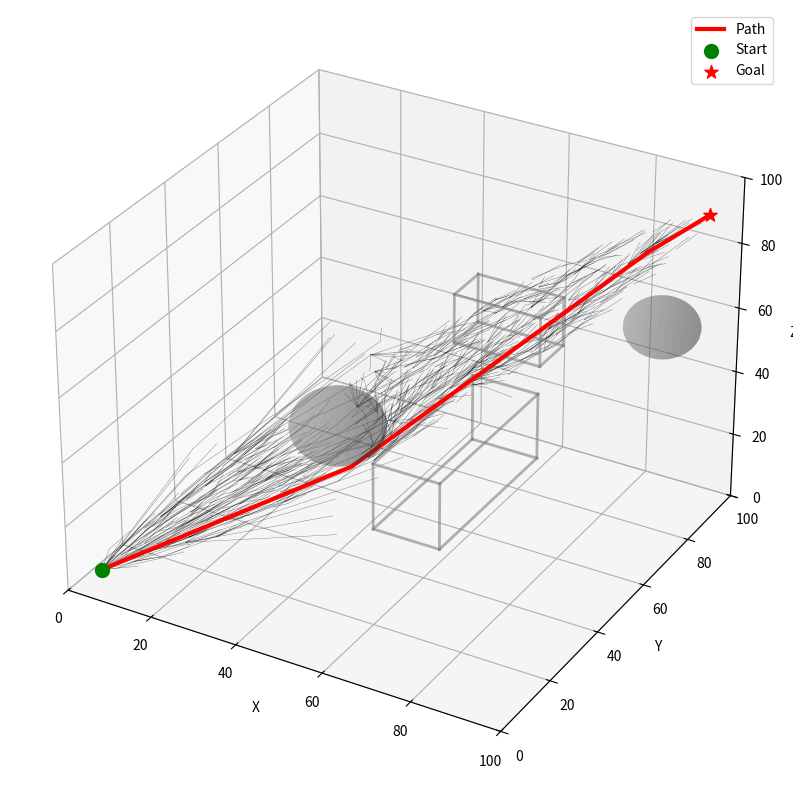

Write the Python code that produced this figure.
#!/usr/bin/env python3
"""
Optimized RRT* in 3D with:
- Cached and incrementally updated KD-tree
- Decreasing step size and adaptive goal sampling
- Node pruning using KD-tree clustering
- Elliptical informed sampling in 3D
"""

import numpy as np
import matplotlib.pyplot as plt
from mpl_toolkits.mplot3d import Axes3D
from scipy.spatial import KDTree
import math
import random

# -------------------------------------------------------------
# Utility functions
# -------------------------------------------------------------
def dist(a, b):
    """Euclidean distance for 2D or 3D points."""
    a = np.array(a)
    b = np.array(b)
    return float(np.linalg.norm(a - b))


def steer(from_node, to_point, step):
    """Steer from from_node towards to_point, limited by step size."""
    from_arr = np.array(from_node)
    to_arr = np.array(to_point)
    direction = to_arr - from_arr
    d = np.linalg.norm(direction)
    if d <= step:
        return tuple(to_point)
    normalized = direction / d
    return tuple(from_arr + step * normalized)


def inside_obstacle(point, obstacles):
    """Check if a point is inside any obstacle (2D or 3D)."""
    for obs in obstacles:
        t = obs["type"]
        if t == "sphere":
            center = tuple(obs[k] for k in ["x", "y", "z"])
            if dist(point, center) <= obs["r"]:
                return True
        elif t == "circle":
            # 2D obstacle in 3D space (at some z-level)
            center_2d = (obs["x"], obs["y"])
            point_2d = point[:2] if len(point) > 2 else point
            if dist(point_2d, center_2d) <= obs["r"]:
                return True
        elif t == "box":
            # 3D axis-aligned box
            if (obs["x"] <= point[0] <= obs["x"] + obs["w"] and
                obs["y"] <= point[1] <= obs["y"] + obs["h"] and
                obs["z"] <= point[2] <= obs["z"] + obs["d"]):
                return True
        elif t == "rect":
            # 2D rectangle in 3D space
            if (obs["x"] <= point[0] <= obs["x"] + obs["w"] and
                obs["y"] <= point[1] <= obs["y"] + obs["h"]):
                return True
    return False


def collision_free(p1, p2, obstacles, resolution=10):
    """Check if path between p1 and p2 is collision-free."""
    p1_arr = np.array(p1)
    p2_arr = np.array(p2)
    for t in np.linspace(0, 1, resolution):
        point = p1_arr + t * (p2_arr - p1_arr)
        if inside_obstacle(tuple(point), obstacles):
            return False
    return True

# -------------------------------------------------------------
# RRT* class
# -------------------------------------------------------------
class Node:
    __slots__ = ("point", "parent", "cost")
    def __init__(self, point):
        self.point = point
        self.parent = None
        self.cost = float("inf")


class DynamicKDTree:
    """Incremental KD-tree that updates only when needed."""
    def __init__(self):
        self.points = []
        self.tree = None

    def add(self, point):
        self.points.append(point)

    def query(self, point):
        self.tree = KDTree(self.points) if self.points else None
        return self.tree.query(point)

    def query_k(self, point, k):
        self.tree = KDTree(self.points) if self.points else None
        return self.tree.query(point, k)

    def query_radius(self, point, r):
        self.tree = KDTree(self.points) if self.points else None
        return self.tree.query_ball_point(point, r)


class RRTStar:
    def __init__(self, start, goal, bounds, obstacles=None,
                 step_size=5.0,
                 min_step_size=0.5,
                 goal_sample_rate=0.1,
                 max_iter=1000,
                 prune_radius=1.0,
                 k_nearest=20):

        self.start = Node(start)
        self.start.cost = 0.0
        self.goal = Node(goal)
        self.bounds = bounds
        self.obstacles = obstacles or []

        self.initial_step = step_size
        self.min_step_size = min_step_size
        self.goal_sample_rate = goal_sample_rate
        self.goal_radius = 1
        self.goal_found = False
        self.c_best = float("inf")

        self.max_iter = max_iter
        self.prune_radius = prune_radius
        self.k_nearest = k_nearest

        self.nodes = [self.start]

        # Incremental KD-tree
        self.kdtree = DynamicKDTree()
        self.kdtree.add(start)

        # Precompute ellipse rotation in 3D
        self.start_arr = np.array(start)
        self.goal_arr = np.array(goal)
        self.c_min = np.linalg.norm(self.goal_arr - self.start_arr)
        self.focal_mid = (self.start_arr + self.goal_arr) / 2.0

    # ---- Optimized Informed RRT* ellipse sampling in 3D ----
    def sample_in_ellipse(self):
        if not self.goal_found:
            return None
        c_best = self.c_best
        if c_best < self.c_min:
            return None

        # Semi-major/minor axes in 3D
        a = c_best / 2.0
        b = math.sqrt(max(0, c_best**2 - self.c_min**2)) / 2.0
        
        # Sample uniformly in a ball
        r = (random.random()) ** (1/3)  # Uniform in 3D ball
        phi = random.random() * 2 * math.pi
        cos_theta = random.random() * 2 - 1
        sin_theta = math.sqrt(max(0, 1 - cos_theta**2))
        
        # Map to ellipsoid: use first 2 dims as ellipse, 3rd dim as smaller
        x = a * r * math.cos(phi) * sin_theta
        y = b * r * math.sin(phi) * sin_theta
        z = b * r * cos_theta
        unit = np.array([x, y, z])
        
        # Direction from start to goal
        direction = self.goal_arr - self.start_arr
        norm_dir = direction / self.c_min
        
        # Build orthonormal basis
        if abs(norm_dir[2]) < 0.99:
            v1 = np.array([-norm_dir[1], norm_dir[0], 0])
            v1 = v1 / np.linalg.norm(v1)
        else:
            v1 = np.array([1, 0, 0])
        v2 = np.cross(norm_dir, v1)
        v2 = v2 / np.linalg.norm(v2)
        
        # Rotate unit sample to world space
        mapped = norm_dir * unit[0] + v1 * unit[1] + v2 * unit[2] + self.focal_mid
        
        bx1, bx2, by1, by2, bz1, bz2 = self.bounds
        if (bx1 <= mapped[0] <= bx2 and by1 <= mapped[1] <= by2 and 
            bz1 <= mapped[2] <= bz2):
            return tuple(mapped)
        return None

    def random_sample(self):
        if self.goal_found:
            p = self.sample_in_ellipse()
            if p is not None:
                return p

            # reduce goal sampling rate significantly
            if random.random() < self.goal_sample_rate * 0.1:
                return self.goal.point
        else:
            if random.random() < self.goal_sample_rate:
                return self.goal.point

        bx1, bx2, by1, by2, bz1, bz2 = self.bounds
        return (random.uniform(bx1, bx2), random.uniform(by1, by2), random.uniform(bz1, bz2))

    # ---- Pruning ----
    def prune_nodes(self):
        to_remove = set()
        pts = self.kdtree.points

        for i, n in enumerate(self.nodes):
            if i in to_remove:
                continue
            idxs = self.kdtree.query_radius(n.point, self.prune_radius)
            if len(idxs) > 1:
                best = min(idxs, key=lambda j: self.nodes[j].cost)
                for j in idxs:
                    if j != best:
                        to_remove.add(j)

        if to_remove:
            self.nodes = [n for i, n in enumerate(self.nodes) if i not in to_remove]
            self.kdtree.points = [n.point for n in self.nodes]
            self.kdtree.dirty = True

    # ---- Main planning ----
    def plan(self):
        for k in range(self.max_iter):

            step = max(self.min_step_size,
                        self.initial_step * (0.995 ** (len(self.nodes) * 0.01)))

            q_rand = self.random_sample()
            _, idx = self.kdtree.query(q_rand)
            q_near = self.nodes[idx]

            q_new_pt = steer(q_near.point, q_rand, step)
            if inside_obstacle(q_new_pt, self.obstacles):
                continue
            if not collision_free(q_near.point, q_new_pt, self.obstacles):
                continue

            q_new = Node(q_new_pt)

            # k nearest neighbors
            k_eff = min(self.k_nearest, len(self.nodes))
            _, idxs = self.kdtree.query_k(q_new_pt, k_eff)
            if isinstance(idxs, np.int64):
                idxs = [idxs]

            best_parent = q_near
            best_cost = q_near.cost + dist(q_near.point, q_new_pt)

            for i in idxs:
                nb = self.nodes[i]
                c = nb.cost + dist(nb.point, q_new_pt)
                if c < best_cost and collision_free(nb.point, q_new_pt, self.obstacles):
                    best_cost = c
                    best_parent = nb

            q_new.parent = best_parent
            q_new.cost = best_cost

            self.nodes.append(q_new)
            self.kdtree.add(q_new_pt)

            # rewire
            for i in idxs:
                nb = self.nodes[i]
                c = q_new.cost + dist(nb.point, q_new_pt)
                if c < nb.cost and collision_free(nb.point, q_new_pt, self.obstacles):
                    nb.parent = q_new
                    nb.cost = c

            if k % 100 == 0:
                self.prune_nodes()

            # goal connect
            if dist(q_new_pt, self.goal.point) < self.goal_radius:
                if collision_free(q_new_pt, self.goal.point, self.obstacles):
                    self.goal_found = True
                    self.goal.parent = q_new
                    self.goal.cost = q_new.cost + dist(q_new_pt, self.goal.point)
                    self.c_best = self.goal.cost

        return self.get_path()

    def get_path(self):
        if not self.goal_found:
            return None
        path = []
        n = self.goal
        while n is not None:
            path.append(n.point)
            n = n.parent
        return path[::-1]

# -------------------------------------------------------------
# Visualization
# -------------------------------------------------------------
def plot(rrt, path=None):
    """Plot RRT tree and path in 3D or 2D depending on configuration."""
    fig = plt.figure(figsize=(12, 10))
    
    # Check if 3D or 2D
    is_3d = len(rrt.start.point) == 3
    
    if is_3d:
        ax = fig.add_subplot(111, projection='3d')
        
        # Plot tree edges
        for n in rrt.nodes:
            if n.parent:
                x1, y1, z1 = n.point
                x2, y2, z2 = n.parent.point
                ax.plot([x1, x2], [y1, y2], [z1, z2], "k-", linewidth=0.25, alpha=0.6)
        
        # Plot obstacles
        for obs in rrt.obstacles:
            if obs["type"] == "sphere":
                u = np.linspace(0, 2 * np.pi, 30)
                v = np.linspace(0, np.pi, 20)
                x = obs["r"] * np.outer(np.cos(u), np.sin(v)) + obs["x"]
                y = obs["r"] * np.outer(np.sin(u), np.sin(v)) + obs["y"]
                z = obs["r"] * np.outer(np.ones(np.size(u)), np.cos(v)) + obs["z"]
                ax.plot_surface(x, y, z, color="gray", alpha=0.3)
            elif obs["type"] == "box":
                # Draw box wireframe
                x_min, x_max = obs["x"], obs["x"] + obs["w"]
                y_min, y_max = obs["y"], obs["y"] + obs["h"]
                z_min, z_max = obs["z"], obs["z"] + obs["d"]
                vertices = [
                    [x_min, y_min, z_min], [x_max, y_min, z_min],
                    [x_max, y_max, z_min], [x_min, y_max, z_min],
                    [x_min, y_min, z_max], [x_max, y_min, z_max],
                    [x_max, y_max, z_max], [x_min, y_max, z_max]
                ]
                vertices = np.array(vertices)
                # Draw edges
                edges = [
                    [0, 1], [1, 2], [2, 3], [3, 0],  # bottom
                    [4, 5], [5, 6], [6, 7], [7, 4],  # top
                    [0, 4], [1, 5], [2, 6], [3, 7]   # vertical
                ]
                for edge in edges:
                    pts = vertices[edge]
                    ax.plot3D(*pts.T, "gray", linewidth=2, alpha=0.6)
        
        # Plot path
        if path:
            xs, ys, zs = zip(*path)
            ax.plot(xs, ys, zs, "r-", linewidth=3, label="Path")
        
        # Plot start and goal
        ax.scatter(*rrt.start.point, c="green", s=100, label="Start", marker="o")
        ax.scatter(*rrt.goal.point, c="red", s=100, label="Goal", marker="*")
        
        bx1, bx2, by1, by2, bz1, bz2 = rrt.bounds
        ax.set_xlim(bx1, bx2)
        ax.set_ylim(by1, by2)
        ax.set_zlim(bz1, bz2)
        ax.set_xlabel("X")
        ax.set_ylabel("Y")
        ax.set_zlabel("Z")
        ax.legend()
    else:
        # 2D visualization
        ax = fig.add_subplot(111)
        
        for n in rrt.nodes:
            if n.parent:
                x1, y1 = n.point
                x2, y2 = n.parent.point
                ax.plot([x1, x2], [y1, y2], "k-", linewidth=0.25)
        
        for obs in rrt.obstacles:
            if obs["type"] == "circle":
                ax.add_patch(plt.Circle((obs["x"], obs["y"]), obs["r"], color="gray", alpha=0.5))
            elif obs["type"] == "rect":
                ax.add_patch(plt.Rectangle((obs["x"], obs["y"]), obs["w"], obs["h"], color="gray", alpha=0.5))
        
        if path:
            xs, ys = zip(*path)
            ax.plot(xs, ys, "r-", linewidth=2)
        
        ax.scatter(*rrt.start.point, c="green", s=100, label="Start")
        ax.scatter(*rrt.goal.point, c="red", s=100, label="Goal")
        bx1, bx2, by1, by2 = rrt.bounds[:4]
        ax.set_xlim(bx1, bx2)
        ax.set_ylim(by1, by2)
        ax.set_aspect("equal", adjustable="box")
        ax.legend()
    
    plt.show()

# -------------------------------------------------------------
# Example
# -------------------------------------------------------------
if __name__ == "__main__":
    random.seed(0)
    np.random.seed(0)

    # Example 3D planning
    obstacles_3d = [
        {"type": "sphere", "x": 40, "y": 40, "z": 40, "r": 10},
        {"type": "box", "x": 60, "y": 20, "z": 30, "w": 15, "h": 40, "d": 20},
        {"type": "box", "x": 50, "y": 70, "z": 50, "w": 20, "h": 10, "d": 15},
        {"type": "sphere", "x": 90, "y": 85, "z": 60, "r": 8}
    ]

    rrt = RRTStar(start=(5, 5, 5), goal=(95, 95, 90),
                  bounds=(0, 100, 0, 100, 0, 100), obstacles=obstacles_3d,
                  step_size=5.0, min_step_size=0.5, goal_sample_rate=0.2,
                  max_iter=5000, prune_radius=2.0, k_nearest=40)

    path = rrt.plan()
    plot(rrt, path)
    
    if path:
        print(f"Path found with {len(path)} waypoints")
        print(f"Path cost: {rrt.goal.cost:.2f}")
    else:
        print("No path found")


# #!.venv/bin/python3
# """
# RRT* in 2D with:
# - Decreasing step size as tree grows
# - Decreasing goal sample rate after goal found
# - Node pruning using k-d tree clustering
# - Informed RRT* (elliptical sampling)
# """

# import numpy as np
# import matplotlib.pyplot as plt
# from scipy.spatial import KDTree
# import math
# import random

# # -------------------------------------------------------------
# # Utility functions
# # -------------------------------------------------------------
# def dist(a, b):
#     return np.linalg.norm(np.array(a) - np.array(b))


# def steer(from_node, to_point, step):
#     """Return a new point in direction from_node → to_point, limited by step"""
#     v = np.array(to_point) - np.array(from_node)
#     d = np.linalg.norm(v)
#     if d <= step:
#         return tuple(to_point)
#     return tuple(from_node + v / d * step)


# def inside_obstacle(point, obstacles):
#     x, y = point
#     for obs in obstacles:
#         if obs["type"] == "circle":
#             if dist((x, y), (obs["x"], obs["y"])) <= obs["r"]:
#                 return True
#         elif obs["type"] == "rect":
#             if obs["x"] <= x <= obs["x"] + obs["w"] and obs["y"] <= y <= obs["y"] + obs["h"]:
#                 return True
#     return False


# def collision_free(p1, p2, obstacles, resolution=20):
#     for t in np.linspace(0, 1, resolution):
#         x = p1[0] + t * (p2[0] - p1[0])
#         y = p1[1] + t * (p2[1] - p1[1])
#         if inside_obstacle((x, y), obstacles):
#             return False
#     return True

# # -------------------------------------------------------------
# # RRT* class
# # -------------------------------------------------------------
# class Node:
#     def __init__(self, point):
#         self.point = tuple(point)
#         self.parent = None
#         self.cost = float("inf")


# class RRTStar:
#     def __init__(self, start, goal, bounds, obstacles=None,
#                  step_size=5.0,
#                  min_step_size=0.5,
#                  goal_sample_rate=0.1,
#                  max_iter=3000,
#                  prune_radius=1.0,
#                  k_nearest=20):

#         self.start = Node(start)
#         self.start.cost = 0.0
#         self.goal = Node(goal)
#         self.bounds = bounds
#         self.obstacles = obstacles or []

#         # dynamic parameters
#         self.initial_step = step_size
#         self.min_step_size = min_step_size
#         self.goal_sample_rate = goal_sample_rate
#         self.goal_found = False

#         self.max_iter = max_iter
#         self.prune_radius = prune_radius
#         self.k_nearest = k_nearest

#         self.nodes = [self.start]

#     # ---- Informed RRT*: ellipse sampling ----
#     def sample_in_ellipse(self, c_best):
#         start = np.array(self.start.point)
#         goal = np.array(self.goal.point)
#         c_min = dist(start, goal)
#         if c_best < c_min:
#             return None

#         # ellipse major/minor axes
#         a = c_best / 2
#         b = math.sqrt(c_best**2 - c_min**2) / 2 if c_best > c_min else 0.001

#         # sample inside unit circle
#         r = math.sqrt(random.random())
#         theta = random.random() * 2 * math.pi
#         sample = np.array([r * math.cos(theta), r * math.sin(theta)])

#         # scale to ellipse
#         L = np.diag([a, b])

#         # rotation
#         direction = (goal - start) / np.linalg.norm(goal - start)
#         angle = math.atan2(direction[1], direction[0])
#         R = np.array([[math.cos(angle), -math.sin(angle)],
#                       [math.sin(angle),  math.cos(angle)]])

#         mapped = R @ (L @ sample) + (start + goal) / 2
#         x, y = mapped

#         if self.bounds[0] <= x <= self.bounds[1] and self.bounds[2] <= y <= self.bounds[3]:
#             return (x, y)
#         return None

#     # ---- General sampling ----
#     def random_sample(self):
#         # try ellipse first
#         if self.goal_found:
#             ellipse_sample = self.sample_in_ellipse(self.goal.cost)
#             if ellipse_sample is not None:
#                 return ellipse_sample

#             # also reduce goal sample rate
#             p = self.goal_sample_rate * 0.1
#             if random.random() < p:
#                 return self.goal.point
#         else:
#             if random.random() < self.goal_sample_rate:
#                 return self.goal.point

#         return (random.uniform(self.bounds[0], self.bounds[1]),
#                 random.uniform(self.bounds[2], self.bounds[3]))

#     # ---- KD Tree nearest neighbor ----
#     def kd_tree(self):
#         return KDTree([n.point for n in self.nodes])

#     # ---- Pruning nodes ----
#     def prune_nodes(self):
#         """
#         Use KD-tree to find nodes within prune_radius of each other.
#         Keep the one with lowest cost, remove others.
#         """
#         tree = self.kd_tree()
#         to_remove = set()

#         for i, n in enumerate(self.nodes):
#             if i in to_remove:
#                 continue
#             idxs = tree.query_ball_point(n.point, self.prune_radius)
#             if len(idxs) > 1:
#                 # keep node with minimum cost
#                 costs = [(self.nodes[j].cost, j) for j in idxs]
#                 _, best = min(costs)
#                 for j in idxs:
#                     if j != best:
#                         to_remove.add(j)

#         # build new list
#         self.nodes = [n for i, n in enumerate(self.nodes) if i not in to_remove]

#     # ---- Find k nearest neighbors ----
#     def k_nearest_neighbors(self, point):
#         tree = self.kd_tree()
#         d, idxs = tree.query(point, k=min(self.k_nearest, len(self.nodes)))
#         if isinstance(idxs, np.int64):
#             idxs = [idxs]
#         return [self.nodes[i] for i in idxs]

#     # ---- Main planning ----
#     def plan(self):
#         for k in range(self.max_iter):

#             # dynamic step size
#             step = max(self.min_step_size, self.initial_step * (0.99 ** (len(self.nodes) / 50)))

#             q_rand = self.random_sample()
#             tree = self.kd_tree()
#             _, nearest_idx = tree.query(q_rand)
#             q_near = self.nodes[nearest_idx]

#             q_new_pt = steer(q_near.point, q_rand, step)
#             if inside_obstacle(q_new_pt, self.obstacles):
#                 continue
#             if not collision_free(q_near.point, q_new_pt, self.obstacles):
#                 continue

#             q_new = Node(q_new_pt)

#             # choose parent
#             neighbors = self.k_nearest_neighbors(q_new.point)
#             best_parent = q_near
#             best_cost = q_near.cost + dist(q_near.point, q_new.point)

#             for nb in neighbors:
#                 if collision_free(nb.point, q_new.point, self.obstacles):
#                     c = nb.cost + dist(nb.point, q_new.point)
#                     if c < best_cost:
#                         best_parent = nb
#                         best_cost = c

#             q_new.parent = best_parent
#             q_new.cost = best_cost
#             self.nodes.append(q_new)

#             # rewire
#             for nb in neighbors:
#                 if nb == q_new:
#                     continue
#                 c = q_new.cost + dist(nb.point, q_new.point)
#                 if c < nb.cost and collision_free(nb.point, q_new.point, self.obstacles):
#                     nb.parent = q_new
#                     nb.cost = c

#             # prune after some iterations
#             if k % 50 == 0:
#                 self.prune_nodes()

#             # goal found?
#             if dist(q_new.point, self.goal.point) < step:
#                 if collision_free(q_new.point, self.goal.point, self.obstacles):
#                     self.goal.parent = q_new
#                     self.goal.cost = q_new.cost + dist(q_new.point, self.goal.point)
#                     self.goal_found = True

#         return self.get_path()

#     def get_path(self):
#         if not self.goal_found:
#             return None
#         path = []
#         n = self.goal
#         while n is not None:
#             path.append(n.point)
#             n = n.parent
#         return path[::-1]


# # -------------------------------------------------------------
# # Visualization
# # -------------------------------------------------------------
# def plot(rrt, path=None):
#     plt.figure(figsize=(8, 8))

#     for n in rrt.nodes:
#         if n.parent:
#             plt.plot([n.point[0], n.parent.point[0]], [n.point[1], n.parent.point[1]], "k-", linewidth=0.3)

#     for obs in rrt.obstacles:
#         if obs["type"] == "circle": plt.gca().add_patch(plt.Circle((obs["x"], obs["y"]), obs["r"], color="gray"))
#         elif obs["type"] == "rect": plt.gca().add_patch(plt.Rectangle((obs["x"], obs["y"]), obs["w"], obs["h"], color="gray"))

#     if path:
#         xs, ys = zip(*path)
#         plt.plot(xs, ys, "r-", linewidth=2)

#     plt.scatter(*rrt.start.point, c="green", s=80)
#     plt.scatter(*rrt.goal.point, c="red", s=80)
#     plt.xlim(rrt.bounds[0], rrt.bounds[1])
#     plt.ylim(rrt.bounds[2], rrt.bounds[3])
#     plt.gca().set_aspect("equal", adjustable="box")
#     plt.show()

# # -------------------------------------------------------------
# # Example
# # -------------------------------------------------------------
# if __name__ == "__main__":
#     obstacles = [
#         {"type": "circle", "x": 40, "y": 40, "r": 10},
#         {"type": "rect", "x": 60, "y": 20, "w": 15, "h": 40},
#     ]

#     rrt = RRTStar(start=(5, 5), goal=(95, 95), bounds=(0, 100, 0, 100), obstacles=obstacles,
#                   step_size=5.0, min_step_size=0.5, goal_sample_rate=0.2,
#                   max_iter=5000, prune_radius=2.0, k_nearest=30)

#     path = rrt.plan()
#     plot(rrt, path)
